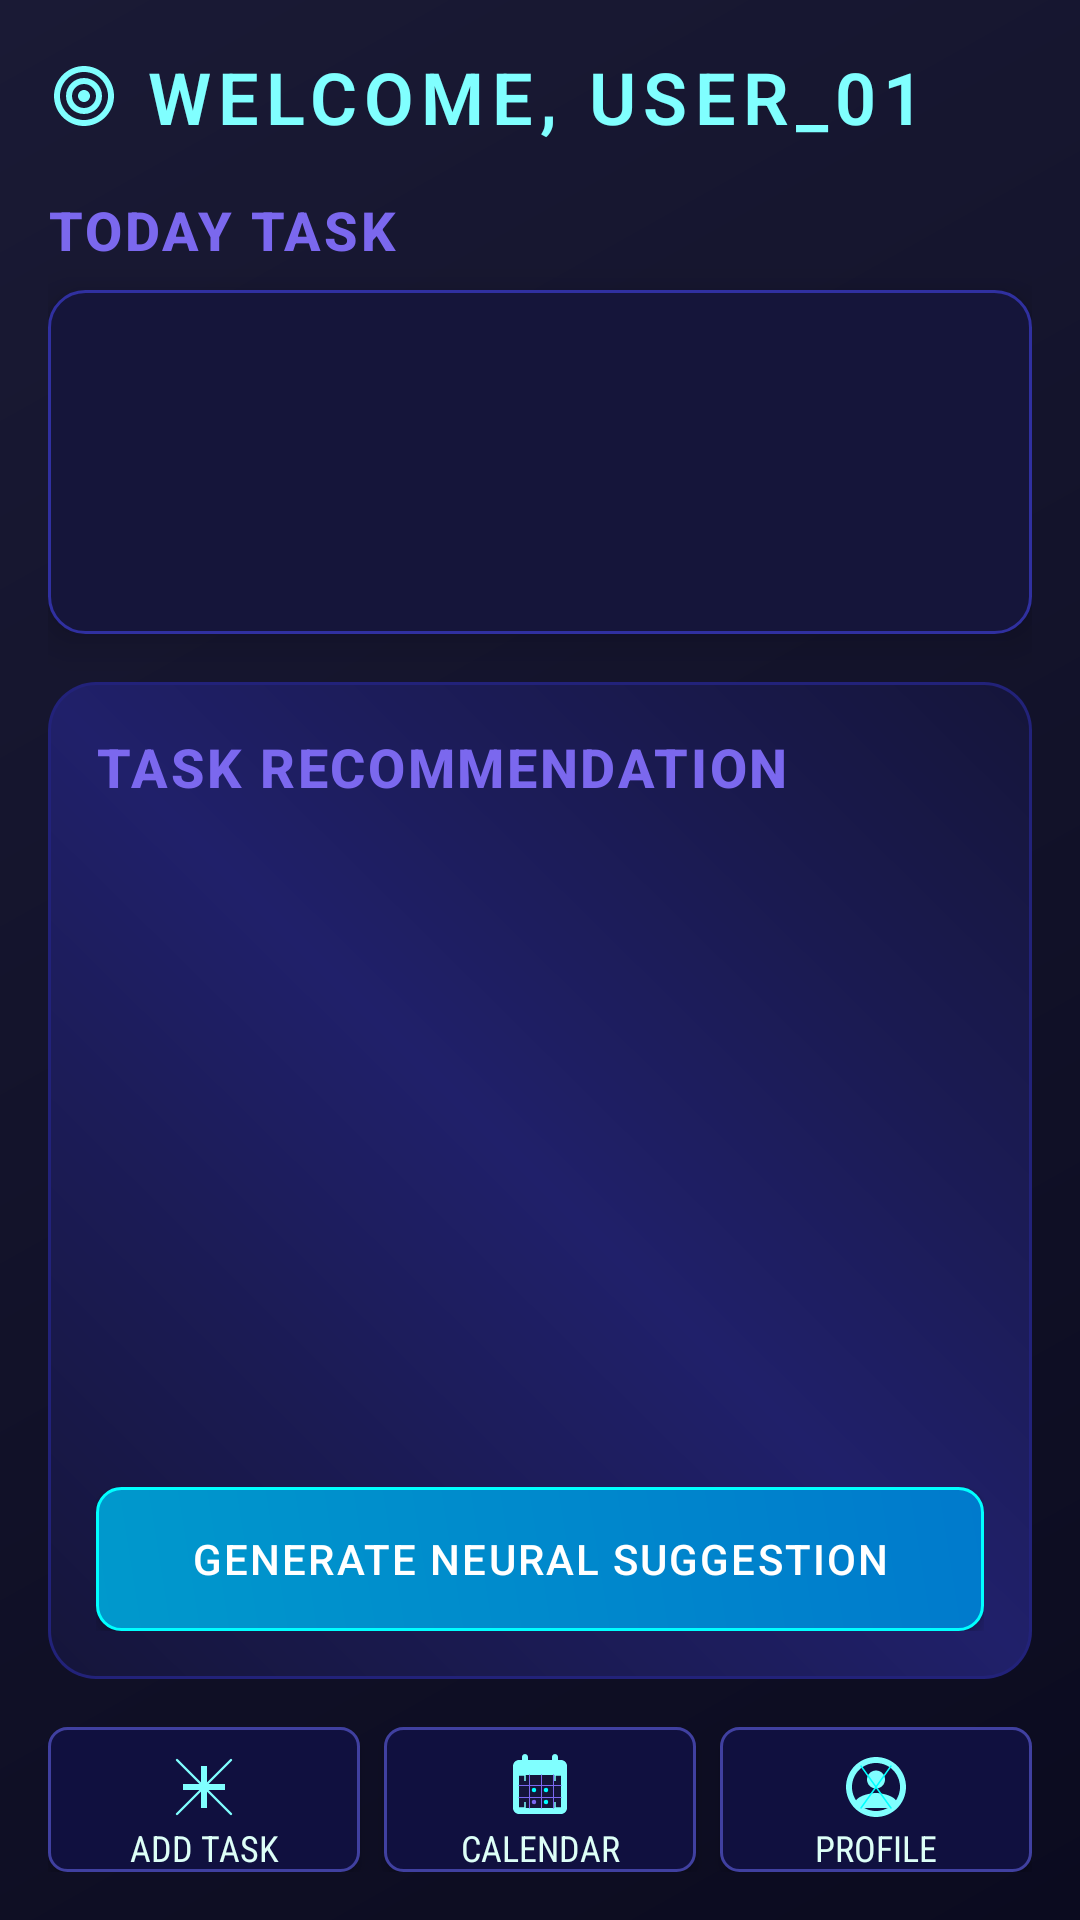

Layout XML and referenced resources for this Android screen:
<!-- AndroidManifest.xml: application theme Theme.Schedule_application -->
<!-- res/layout/dashboard_activity.xml -->
<?xml version="1.0" encoding="utf-8"?>
<LinearLayout
    xmlns:android="http://schemas.android.com/apk/res/android"
    android:layout_width="match_parent"
    android:layout_height="match_parent"
    android:orientation="vertical"
    android:padding="16dp"
    android:background="@drawable/gradient_background">

    <TextView
        android:id="@+id/tvWelcome"
        android:layout_width="wrap_content"
        android:layout_height="wrap_content"
        android:text="WELCOME, USER_01"
        android:textSize="24sp"
        android:textStyle="bold"
        android:textColor="#80FFFF"
        android:fontFamily="sans-serif-light"
        android:letterSpacing="0.1"
        android:paddingBottom="16dp"
        android:drawableStart="@drawable/ic_hologram"
        android:drawablePadding="8dp" />

    
    <TextView
        android:layout_width="wrap_content"
        android:layout_height="wrap_content"
        android:text="TODAY TASK"
        android:textSize="18sp"
        android:textStyle="bold"
        android:textColor="#7B68EE"
        android:fontFamily="sans-serif-medium"
        android:letterSpacing="0.05"
        android:paddingBottom="8dp" />

    <androidx.recyclerview.widget.RecyclerView
        android:id="@+id/rvTasks"
        android:layout_width="match_parent"
        android:layout_height="0dp"
        android:layout_weight="1"
        android:background="@drawable/task_panel_background"
        android:elevation="8dp"
        android:padding="12dp"
        android:clipToPadding="false" />

    
    
    <LinearLayout
        android:layout_width="match_parent"
        android:layout_height="wrap_content"
        android:id="@+id/recommendationContainer"
        android:orientation="vertical"
        android:background="@drawable/holographic_panel"
        android:padding="16dp"
        android:layout_marginTop="16dp">

        
        <TextView
            android:id="@+id/textView"
            android:layout_width="match_parent"
            android:layout_height="wrap_content"
            android:fontFamily="sans-serif-medium"
            android:letterSpacing="0.05"
            android:paddingBottom="8dp"
            android:text="TASK RECOMMENDATION"
            android:textColor="#7B68EE"
            android:textSize="18sp"
            android:textStyle="bold" />

        
        <androidx.recyclerview.widget.RecyclerView
            android:id="@+id/rvRecommendations"
            android:layout_width="match_parent"
            android:layout_height="200dp"
            android:paddingTop="8dp"
            android:clipToPadding="false" />


        
        <ProgressBar
            android:id="@+id/progressBar"
            android:layout_width="wrap_content"
            android:layout_height="wrap_content"
            android:layout_gravity="center"
            android:indeterminateTint="#00FFFF"
            android:visibility="gone" />
        <TextView
            android:id="@+id/emptyMessageTextView"
            android:layout_width="match_parent"
            android:layout_height="wrap_content"
            android:text="No recommendations yet."
            android:gravity="center"
            android:padding="16dp"
            android:textSize="16sp"
            android:visibility="gone" />


        
        <Button
            android:id="@+id/recommendBtn"
            android:layout_width="match_parent"
            android:layout_height="wrap_content"
            android:layout_marginTop="20dp"
            android:text="GENERATE NEURAL SUGGESTION"
            android:background="@drawable/neon_button"
            android:textColor="#FFFFFF"
            android:fontFamily="sans-serif-medium"
            android:letterSpacing="0.05" />
    </LinearLayout>



    
    <LinearLayout
        android:layout_width="match_parent"
        android:layout_height="wrap_content"
        android:orientation="horizontal"
        android:gravity="center"
        android:layout_marginTop="16dp"
        android:weightSum="3">

        <Button
            android:id="@+id/btnAddTask"
            android:layout_width="0dp"
            android:layout_weight="1"
            android:layout_height="wrap_content"
            android:text="ADD TASK"
            android:textSize="12sp"
            android:background="@drawable/cyber_button"
            android:textColor="#DDFFF7"
            android:layout_marginEnd="8dp"
            android:drawableTop="@drawable/ic_add_task"
            android:paddingTop="8dp"
            android:fontFamily="sans-serif-condensed" />

        <Button
            android:id="@+id/btnCalendar"
            android:layout_width="0dp"
            android:layout_weight="1"
            android:layout_height="wrap_content"
            android:text="Calendar"
            android:textSize="12sp"
            android:background="@drawable/cyber_button"
            android:textColor="#DDFFF7"
            android:layout_marginEnd="8dp"
            android:drawableTop="@drawable/ic_calendar"
            android:paddingTop="8dp"
            android:fontFamily="sans-serif-condensed" />

        <Button
            android:id="@+id/btnProfile"
            android:layout_width="0dp"
            android:layout_weight="1"
            android:layout_height="wrap_content"
            android:text="PROFILE"
            android:textSize="12sp"
            android:background="@drawable/cyber_button"
            android:textColor="#DDFFF7"
            android:drawableTop="@drawable/ic_profile"
            android:paddingTop="8dp"
            android:fontFamily="sans-serif-condensed" />
    </LinearLayout>

</LinearLayout>
<!-- resources referenced by this layout -->
<resources>
  <!-- drawable cyber_button (drawable) -->
  <?xml version="1.0" encoding="utf-8"?>
  <shape xmlns:android="http://schemas.android.com/apk/res/android">
      <solid android:color="#10103F" />
      <corners android:radius="6dp" />
      <stroke android:color="#4040A0" android:width="1dp" />
  </shape>
  <!-- drawable gradient_background (drawable) -->
  <?xml version="1.0" encoding="utf-8"?>
  <shape xmlns:android="http://schemas.android.com/apk/res/android">
      <gradient
          android:type="linear"
          android:angle="135"
          android:startColor="#0B0B1F"
          android:endColor="#1A1A35" />
  </shape>
  <!-- drawable holographic_panel (drawable) -->
  <?xml version="1.0" encoding="utf-8"?>
  <layer-list xmlns:android="http://schemas.android.com/apk/res/android">
      <item>
          <shape>
              <solid android:color="#22227A" />
              <corners android:radius="16dp" />
          </shape>
      </item>
      <item android:top="1dp" android:left="1dp" android:right="1dp" android:bottom="1dp">
          <shape>
              <gradient
                  android:type="linear"
                  android:angle="45"
                  android:startColor="#15153A"
                  android:centerColor="#20206A"
                  android:endColor="#15153A" />
              <corners android:radius="15dp" />
          </shape>
      </item>
  </layer-list>
  <!-- drawable ic_add_task (drawable) -->
  <vector xmlns:android="http://schemas.android.com/apk/res/android"
      android:width="24dp"
      android:height="24dp"
      android:viewportWidth="24"
      android:viewportHeight="24">
      <path
          android:fillColor="#80FFFF"
          android:pathData="M19,13h-6v6h-2v-6H5v-2h6V5h2v6h6V13z"/>
      <path
          android:strokeColor="#80FFFF"
          android:strokeWidth="0.8"
          android:strokeLineCap="round"
          android:pathData="M3,3 L21,21"/>
      <path
          android:strokeColor="#80FFFF"
          android:strokeWidth="0.8"
          android:strokeLineCap="round"
          android:pathData="M21,3 L3,21"/>
  </vector>
  <!-- drawable ic_hologram (drawable) -->
  <vector xmlns:android="http://schemas.android.com/apk/res/android"
      android:width="24dp"
      android:height="24dp"
      android:viewportWidth="24"
      android:viewportHeight="24">
      <path
          android:fillColor="#80FFFF"
          android:pathData="M12,2C6.48,2 2,6.48 2,12s4.48,10 10,10 10,-4.48 10,-10S17.52,2 12,2zM12,20c-4.42,0 -8,-3.58 -8,-8s3.58,-8 8,-8 8,3.58 8,8 -3.58,8 -8,8z"/>
      <path
          android:fillColor="#80FFFF"
          android:pathData="M12,6c-3.31,0 -6,2.69 -6,6s2.69,6 6,6 6,-2.69 6,-6 -2.69,-6 -6,-6zM12,16c-2.21,0 -4,-1.79 -4,-4s1.79,-4 4,-4 4,1.79 4,4 -1.79,4 -4,4z"/>
      <path
          android:fillColor="#80FFFF"
          android:pathData="M12,10c-1.1,0 -2,0.9 -2,2s0.9,2 2,2 2,-0.9 2,-2 -0.9,-2 -2,-2z"/>
  </vector>
  <!-- drawable neon_button (drawable) -->
  <?xml version="1.0" encoding="utf-8"?>
  <ripple xmlns:android="http://schemas.android.com/apk/res/android"
      android:color="#FFFFFF">
      <item>
          <shape>
              <gradient
                  android:startColor="#0099CC"
                  android:endColor="#007ACC"
                  android:angle="45" />
              <corners android:radius="8dp" />
              <stroke android:color="#00FFFF" android:width="1dp" />
          </shape>
      </item>
  </ripple>
  <!-- drawable task_panel_background (drawable) -->
  <?xml version="1.0" encoding="utf-8"?>
  <shape xmlns:android="http://schemas.android.com/apk/res/android">
      <solid android:color="#15153A" />
      <corners android:radius="12dp" />
      <stroke android:color="#3030A0" android:width="1dp" />
  </shape>
  <style name="Theme.Schedule_application" parent="Base.Theme.Schedule_application" />
  <style name="Base.Theme.Schedule_application" parent="Theme.Material3.DayNight.NoActionBar">
          
          
      </style>
</resources>
